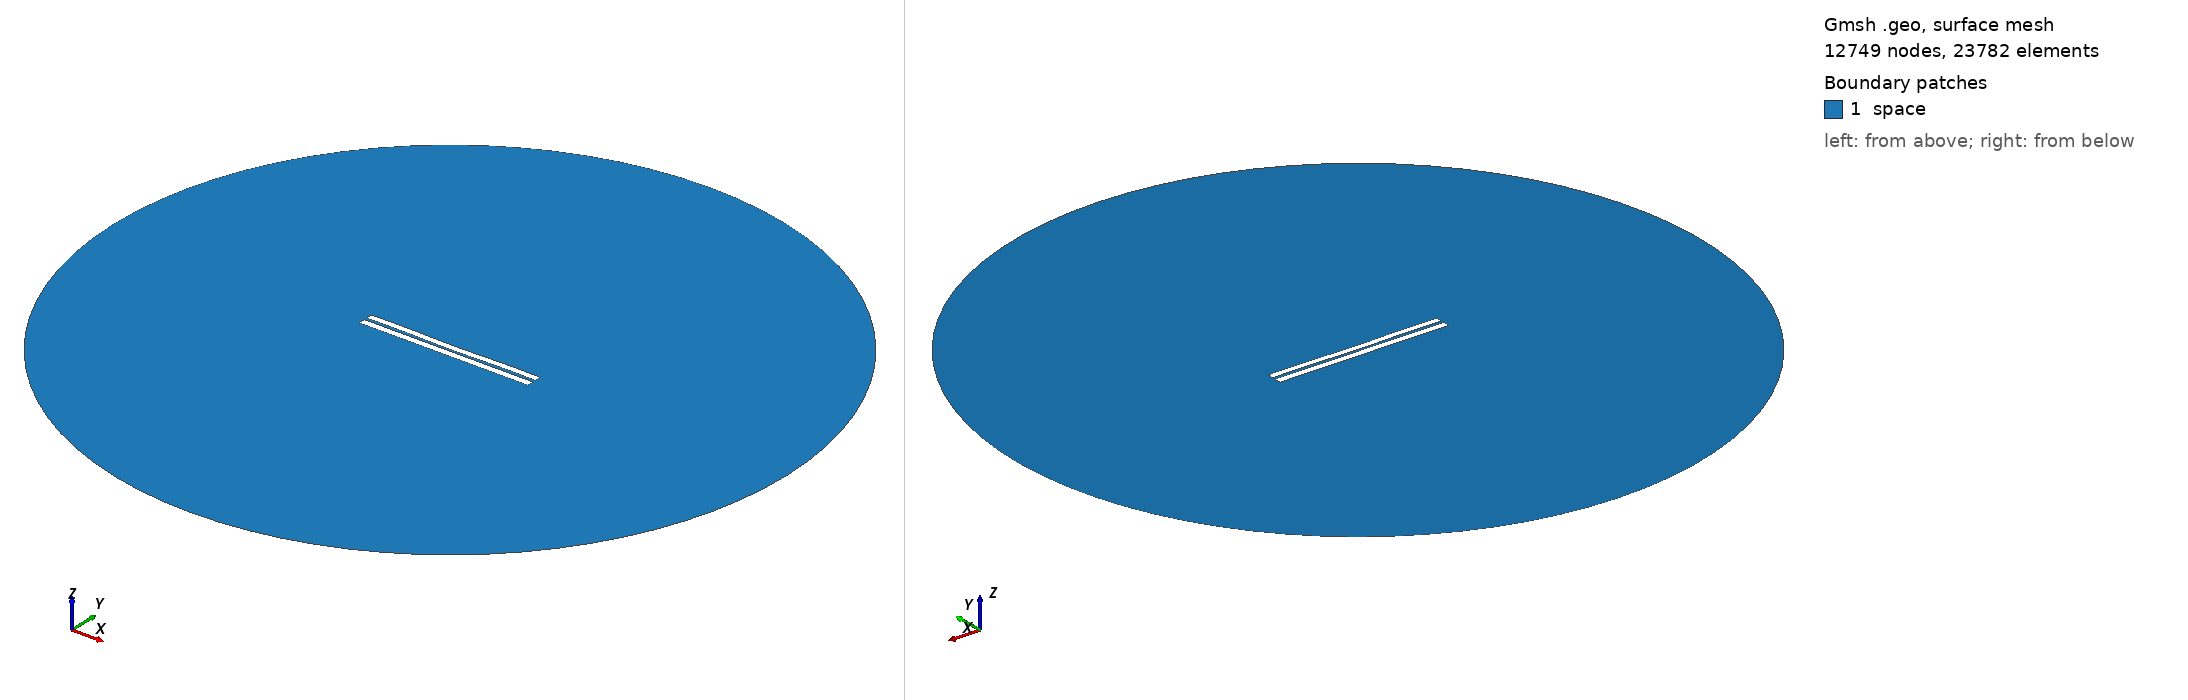

Gmsh geometry script, surface-meshed: 12749 nodes, 23782 surface elements. Boundary patches (legend numbers): 1 space. Left view from above one corner, right view from below the opposite corner. Legend entries are the model's physical surfaces. The drawing asked Gmsh for element sizes between 1% and 20% of the model's largest extent; the script's own settings can give other sizes.

=== 3390.geo (drawn) ===
//---------------------------------------
// Geometry kernel
//---------------------------------------

SetFactory("OpenCASCADE");



//---------------------------------------
// Parameters of the geometry
//---------------------------------------

// Overetch of the upper plate
overetch = 0.125;

// Distance between the plates
distance = 1.5;

// Discretization over the x axis (for the deformation)
nx = 50; 

// Length of the plate
L = 100 - overetch; 

// Number of modes
n = 4; 

// 1st mode coefficient
coeff(1) = 0.0;
beta(1) = 0.596864 * 3.1415926535 / L;

// 2nd mode coefficient
coeff(2) = -0.15;
beta(2) = 1.49418 * 3.1415926535 / L;

// 3rd mode coefficient
coeff(3) = 0.0;
beta(3) = 2.50025 * 3.1415926535 / L;

// 4th mode coefficient
coeff(4) = 0.15;
beta(4) = 3.49999 * 3.1415926535 / L;



//---------------------------------------
// Upper plate (deformed rectangle)
//---------------------------------------

// Coordiantes of the upper plate
xmin = -50;
xmax = 50 - overetch;

// Height of the upper plate
yheight = 4 - 2 * overetch;

// Indexes of the points
UpperID[] = {};
LowerID[] = {};
LeftID[] = {};
RightID[] = {};

// Point index
p = 1;

// Horizontal edges
For i In {1:nx}
    x = xmin + (i-1)*(xmax - xmin)/(nx-1);

    y_bottom = distance / 2 + overetch;
    For j In {1:n}
        C = (Cosh(beta(j)*L) + Cos(beta(j)*L)) / (Sinh(beta(j)*L) + Sin(beta(j)*L));
        y_bottom  = y_bottom + coeff(j) * (Cosh(beta(j)*(x+50)) - Cos(beta(j)*(x+50)) - C * (Sinh(beta(j)*(x+50)) - Sin(beta(j)*(x+50))));
    EndFor

    y_top = y_bottom + yheight;

    Point(p) = {x, y_top, 0, 1.0};
    UpperID[i] = p;
    p = p + 1;

    Point(p) = {x, y_bottom, 0, 1.0};
    LowerID[i] = p;
    p = p + 1;
EndFor

// Create point lists
UpperPts[] = {}; LowerPts[] = {};
For i In {1:nx}
  UpperPts[] += {UpperID[i]};
  LowerPts[] += {LowerID[i]};
EndFor

// Build splines
Spline(1) = {UpperPts[]};
Spline(2) = {LowerPts[]};
Line(3) = {LowerPts[nx-1], UpperPts[nx-1]};
Line(4) = {LowerPts[0], UpperPts[0]};

// Build the plane surface
Curve Loop(1) = {2, 3, -1, -4};
Plane Surface(1) = {1};



//---------------------------------------
// Lower plate (rectangle)
//---------------------------------------

// Vertices
Point(1001) = {-50, -1, 0, 1.0};
Point(1002) = { 50, -1, 0, 1.0};
Point(1003) = { 50,  -5, 0, 1.0};
Point(1004) = {-50,  -5, 0, 1.0};

// Edges
Line(5) = {1001, 1002};
Line(6) = {1002, 1003};
Line(7) = {1003, 1004};
Line(8) = {1004, 1001};

// Plane surface
Line Loop(2) = {5, 6, 7, 8};
Plane Surface(2) = {2}; 



//---------------------------------------
// Outer (fictious) boundary
//---------------------------------------

// Points
Point(1005) = {0, 0, 0};       // Center
Point(1006) = {200, 0, 0};     // Start point
Point(1007) = {0, 200, 0};     // 90 degrees
Point(1008) = {-200, 0, 0};    // 180 degrees
Point(1009) = {0, -200, 0};    // 270 degrees

// Circle arcs (each needs start, center, end)
Circle(9) = {1006, 1005, 1007};
Circle(10) = {1007, 1005, 1008};
Circle(11) = {1008, 1005, 1009};
Circle(12) = {1009, 1005, 1006};

// Plane surface for the entire domain
Curve Loop(3) = {9, 10, 11, 12};
Surface(3) = {3};

// Subtract the plates from the whole domain to obtain the actual domain where we want to solve the equations
BooleanDifference{ Surface{3}; Delete; }{ Surface{1}; Surface{2}; Delete; }




//---------------------------------------
// Transfinite Lines/Curves
//---------------------------------------

// Set the number of points on the boundaries
r = 7;

// Plates
Transfinite Curve {1, 2} = 50*r Using Progression 1;
Transfinite Curve {3, 4} = 2*r Using Progression 1;
Transfinite Line {5, 7} = 50*r Using Progression 1;
Transfinite Line {6, 8} = 2*r Using Progression 1;

// Outer boundary
Transfinite Line {9, 10, 11, 12} = 20 Using Progression 1;



//---------------------------------------
// Physical groups
//---------------------------------------                

// Physical curves (boundaries)
Physical Line("force_segment", 10) = {2};
Physical Line("upper_plate", 11) = {1, 3, 4};
Physical Line("lower_plate", 12) = {5, 6, 7, 8};
Physical Line("boundary", 20) = {9, 10, 11, 12};

// Physical Surfaces
Physical Surface("space", 30) = {3};



//---------------------------------------
// 6. Generate the Mesh
//---------------------------------------

// 2D mesh generation
Mesh 2;
